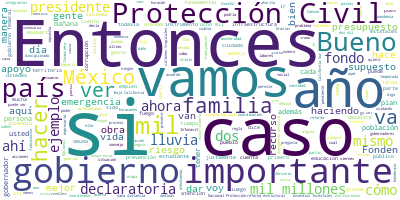

Data behind this chart, as committed beside it:
Participante, Texto, Sentimiento, Palabras, Dia, Mes, Anio
PRESIDENTE ANDRES MANUEL LOPEZ OBRADOR, Buenos días., 0.9384, 2, 27, 5, 2020
PRESIDENTE ANDRES MANUEL LOPEZ OBRADOR, El día de hoy, como lo acordamos, vamos …, 0.1068, 38, 27, 5, 2020
PRESIDENTE ANDRES MANUEL LOPEZ OBRADOR, El coordinador nacional de Protección Ci…, 0.04077, 59, 27, 5, 2020
DAVID LEON ROMERO, Con su permiso, presidente., 0.3233, 4, 27, 5, 2020
DAVID LEON ROMERO, Muy buenos días a todos., 0.9261, 5, 27, 5, 2020
DAVID LEON ROMERO, Recordar a ustedes que el Sistema Nacion…, 0.7803, 73, 27, 5, 2020
DAVID LEON ROMERO, Como saben, la protección civil es una t…, 0.007654, 49, 27, 5, 2020
DAVID LEON ROMERO, Al día de hoy se atienden 73 incendios e…, 0.06701, 73, 27, 5, 2020
DAVID LEON ROMERO, Bajo el liderazgo de la Conafor y con la…, 0.05607, 42, 27, 5, 2020
DAVID LEON ROMERO, Participan en ello brigadas rurales en l…, 0.08703, 40, 27, 5, 2020
DAVID LEON ROMERO, Y en el gobierno federal, por supuesto, …, 0.2601, 39, 27, 5, 2020
DAVID LEON ROMERO, En la imagen vemos a los combatientes de…, 0.03904, 42, 27, 5, 2020
DAVID LEON ROMERO, Recordar que el 98 por ciento de los inc…, 0.1418, 36, 27, 5, 2020
DAVID LEON ROMERO, En cuanto a las cifras, comparando a tem…, 0.4355, 82, 27, 5, 2020
DAVID LEON ROMERO, ¿Cómo se ha logrado esto?, 0.8154, 5, 27, 5, 2020
DAVID LEON ROMERO, Bueno, primero que nada, fortalecimos la…, 0.1922, 89, 27, 5, 2020
DAVID LEON ROMERO, Además, este cuatrimestre ha llovido 7.5…, 0.4929, 70, 27, 5, 2020
DAVID LEON ROMERO, Vemos ahí, este es uno de los helicópter…, 0.795, 53, 27, 5, 2020
DAVID LEON ROMERO, Ustedes pueden ver que tiene un helibald…, 0.1087, 67, 27, 5, 2020
DAVID LEON ROMERO, En cuanto a los ciclones tropicales, com…, 0.5149, 61, 27, 5, 2020
DAVID LEON ROMERO, Estas dos instituciones nos han dado un …, 0.2304, 31, 27, 5, 2020
DAVID LEON ROMERO, Al día de hoy, de esos entre 30 y 37 sis…, 0.1902, 56, 27, 5, 2020
DAVID LEON ROMERO, Estos datos, tanto incendios como de cic…, 0.02261, 24, 27, 5, 2020
DAVID LEON ROMERO, Tenemos una gran coordinación con las un…, 0.1787, 128, 27, 5, 2020
DAVID LEON ROMERO, Vemos en las imágenes, primero, a los co…, 0.5092, 19, 27, 5, 2020
DAVID LEON ROMERO, Ya nuestros compañeros de Comisión Feder…, 0.1741, 36, 27, 5, 2020
DAVID LEON ROMERO, Por último, estos son los integrantes de…, 0.07117, 58, 27, 5, 2020
DAVID LEON ROMERO, Si me lo permite, presidente, reconocer …, 0.6037, 105, 27, 5, 2020
DAVID LEON ROMERO, Es cuanto, presidente., 0.01046, 3, 27, 5, 2020
PRESIDENTE ANDRES MANUEL LOPEZ OBRADOR, Este es el informe que se pidió aquí sob…, 0.5113, 38, 27, 5, 2020
PRESIDENTE ANDRES MANUEL LOPEZ OBRADOR, Abrimos, si les parece. Quedaste pendien…, 0.2034, 11, 27, 5, 2020
PREGUNTA, Buenos días, presidente. Hans Salazar, Z…, 0.1507, 12, 27, 5, 2020
PREGUNTA, Preguntarle, hay una inquietud de los tr…, 0.07796, 74, 27, 5, 2020
PREGUNTA, Hace unas semanas se mandó un oficio por…, 0.06905, 32, 27, 5, 2020
PREGUNTA, Hay una inquietud en este sentido por la…, 0.09107, 36, 27, 5, 2020
PREGUNTA, Yo le preguntaría: ¿es así?, ¿hay ese ri…, 0.01993, 50, 27, 5, 2020
PREGUNTA, Y en ese sentido del empleo, presidente,…, 0.01019, 42, 27, 5, 2020
PREGUNTA, Usted ya había mencionado aquí que una p…, 0.03911, 79, 27, 5, 2020
PREGUNTA, Preguntaría cómo va esta propuesta y si …, 0.2459, 27, 27, 5, 2020
PRESIDENTE ANDRES MANUEL LOPEZ OBRADOR, Bueno, en primer lugar, en el decreto es…, 0.1966, 48, 27, 5, 2020
PRESIDENTE ANDRES MANUEL LOPEZ OBRADOR, Y es poner orden también en el manejo di…, 0.01086, 61, 27, 5, 2020
PRESIDENTE ANDRES MANUEL LOPEZ OBRADOR, Es como la causa de las corporaciones a …, 0.001228, 60, 27, 5, 2020
PRESIDENTE ANDRES MANUEL LOPEZ OBRADOR, Entonces, ahora se está poniendo orden p…, 0.2575, 22, 27, 5, 2020
PRESIDENTE ANDRES MANUEL LOPEZ OBRADOR, ¿Qué pasaba con el manejo del presupuest…, 0.1163, 7, 27, 5, 2020
PRESIDENTE ANDRES MANUEL LOPEZ OBRADOR, Pues una buena cantidad se iba a unas cu…, 0.008293, 56, 27, 5, 2020
PRESIDENTE ANDRES MANUEL LOPEZ OBRADOR, ¿Para qué?, 0.5413, 2, 27, 5, 2020
PRESIDENTE ANDRES MANUEL LOPEZ OBRADOR, Para liberar más fondos al bienestar de …, 0.02942, 75, 27, 5, 2020
PRESIDENTE ANDRES MANUEL LOPEZ OBRADOR, Todo eso se está terminando, pero la aus…, 0.434, 31, 27, 5, 2020
PRESIDENTE ANDRES MANUEL LOPEZ OBRADOR, Acerca de cómo se usan los recursos que …, 0.0781, 49, 27, 5, 2020
PRESIDENTE ANDRES MANUEL LOPEZ OBRADOR, Aquí dijimos que, si cobrábamos a 15 gra…, 0.02327, 32, 27, 5, 2020
PRESIDENTE ANDRES MANUEL LOPEZ OBRADOR, Hoy en la mañana estábamos hablando de l…, 0.5215, 52, 27, 5, 2020
PRESIDENTE ANDRES MANUEL LOPEZ OBRADOR, Los ocho mil millones del pago de Walmar…, 0.04776, 44, 27, 5, 2020
PRESIDENTE ANDRES MANUEL LOPEZ OBRADOR, ¿Cómo hago yo las cuentas?, 0.2345, 5, 27, 5, 2020
PRESIDENTE ANDRES MANUEL LOPEZ OBRADOR, Tenemos un poco más de 300 mil estudiant…, 0.01968, 68, 27, 5, 2020
PRESIDENTE ANDRES MANUEL LOPEZ OBRADOR, O sea, con los ocho mil de Walmart se pa…, 0.008693, 126, 27, 5, 2020
PRESIDENTE ANDRES MANUEL LOPEZ OBRADOR, Ahora hay una demanda de 50 mil que quie…, 0.1413, 69, 27, 5, 2020
PRESIDENTE ANDRES MANUEL LOPEZ OBRADOR, Entonces, si no se permite la corrupción…, 7.242949722264643e-05, 113, 27, 5, 2020
PRESIDENTE ANDRES MANUEL LOPEZ OBRADOR, Y miren, también ocho mil millones de un…, 0.00476, 88, 27, 5, 2020
PRESIDENTE ANDRES MANUEL LOPEZ OBRADOR, Duele mucho, molesta, pero ¿cuál es la d…, 0.004515, 30, 27, 5, 2020
PRESIDENTE ANDRES MANUEL LOPEZ OBRADOR, Antes era nada más: ‘Al ladrón, al ladró…, 0.0005139, 71, 27, 5, 2020
... 188 more rows
